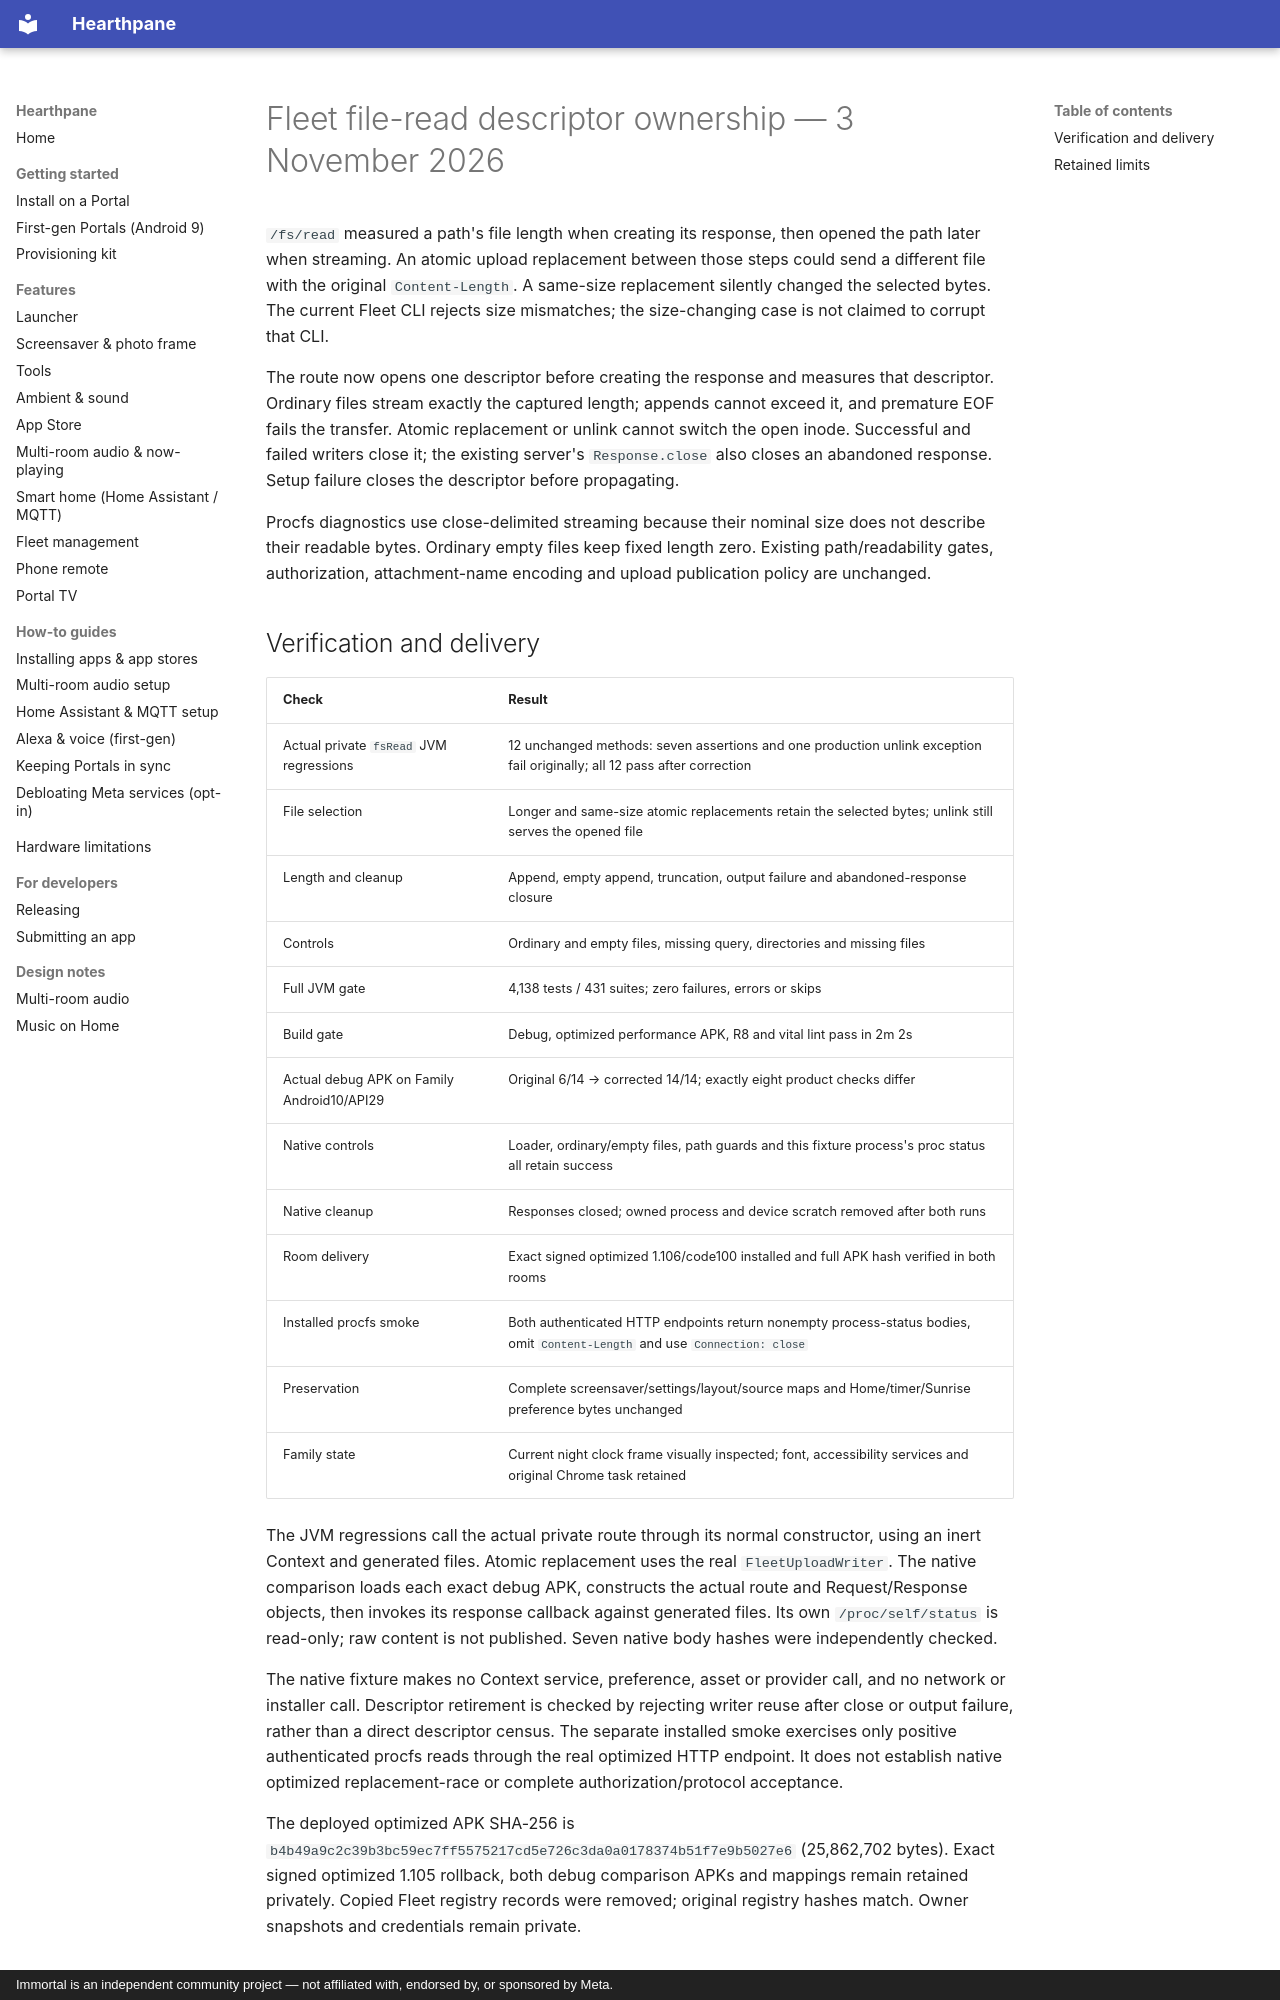

repository: rlchandani/portal-prime · page: portal-fleet-file-read-2026-11-03/index.html · generator: mkdocs · copyright: Immortal is an independent community project — not affiliated with, endorsed by, or sponsored by Meta.

# Fleet file-read descriptor ownership — 3 November 2026

`/fs/read` measured a path's file length when creating its response, then opened
the path later when streaming. An atomic upload replacement between those steps
could send a different file with the original `Content-Length`. A same-size
replacement silently changed the selected bytes. The current Fleet CLI rejects
size mismatches; the size-changing case is not claimed to corrupt that CLI.

The route now opens one descriptor before creating the response and measures
that descriptor. Ordinary files stream exactly the captured length; appends
cannot exceed it, and premature EOF fails the transfer. Atomic replacement or
unlink cannot switch the open inode. Successful and failed writers close it;
the existing server's `Response.close` also closes an abandoned response.
Setup failure closes the descriptor before propagating.

Procfs diagnostics use close-delimited streaming because their nominal size
does not describe their readable bytes. Ordinary empty files keep fixed length
zero. Existing path/readability gates, authorization, attachment-name encoding
and upload publication policy are unchanged.

## Verification and delivery

| Check | Result |
|---|---|
| Actual private `fsRead` JVM regressions | 12 unchanged methods: seven assertions and one production unlink exception fail originally; all 12 pass after correction |
| File selection | Longer and same-size atomic replacements retain the selected bytes; unlink still serves the opened file |
| Length and cleanup | Append, empty append, truncation, output failure and abandoned-response closure |
| Controls | Ordinary and empty files, missing query, directories and missing files |
| Full JVM gate | 4,138 tests / 431 suites; zero failures, errors or skips |
| Build gate | Debug, optimized performance APK, R8 and vital lint pass in 2m 2s |
| Actual debug APK on Family Android10/API29 | Original 6/14 → corrected 14/14; exactly eight product checks differ |
| Native controls | Loader, ordinary/empty files, path guards and this fixture process's proc status all retain success |
| Native cleanup | Responses closed; owned process and device scratch removed after both runs |
| Room delivery | Exact signed optimized 1.106/code100 installed and full APK hash verified in both rooms |
| Installed procfs smoke | Both authenticated HTTP endpoints return nonempty process-status bodies, omit `Content-Length` and use `Connection: close` |
| Preservation | Complete screensaver/settings/layout/source maps and Home/timer/Sunrise preference bytes unchanged |
| Family state | Current night clock frame visually inspected; font, accessibility services and original Chrome task retained |

The JVM regressions call the actual private route through its normal constructor,
using an inert Context and generated files. Atomic replacement uses the real
`FleetUploadWriter`. The native comparison loads each exact debug APK, constructs
the actual route and Request/Response objects, then invokes its response callback
against generated files. Its own `/proc/self/status` is read-only; raw content is
not published. Seven native body hashes were independently checked.

The native fixture makes no Context service, preference, asset or provider call,
and no network or installer call. Descriptor retirement is checked by rejecting
writer reuse after close or output failure, rather than a direct descriptor census.
The separate installed smoke exercises only positive authenticated procfs reads
through the real optimized HTTP endpoint. It does not establish native optimized
replacement-race or complete authorization/protocol acceptance.

The deployed optimized APK SHA-256 is
`b4b49a9c2c39b3bc59ec7ff5575217cd5e726c3da0a0178374b51f7e9b5027e6`
(25,862,702 bytes). Exact signed optimized 1.105 rollback, both debug comparison
APKs and mappings remain retained privately. Copied Fleet registry records were
removed; original registry hashes match. Owner snapshots and credentials remain
private.
